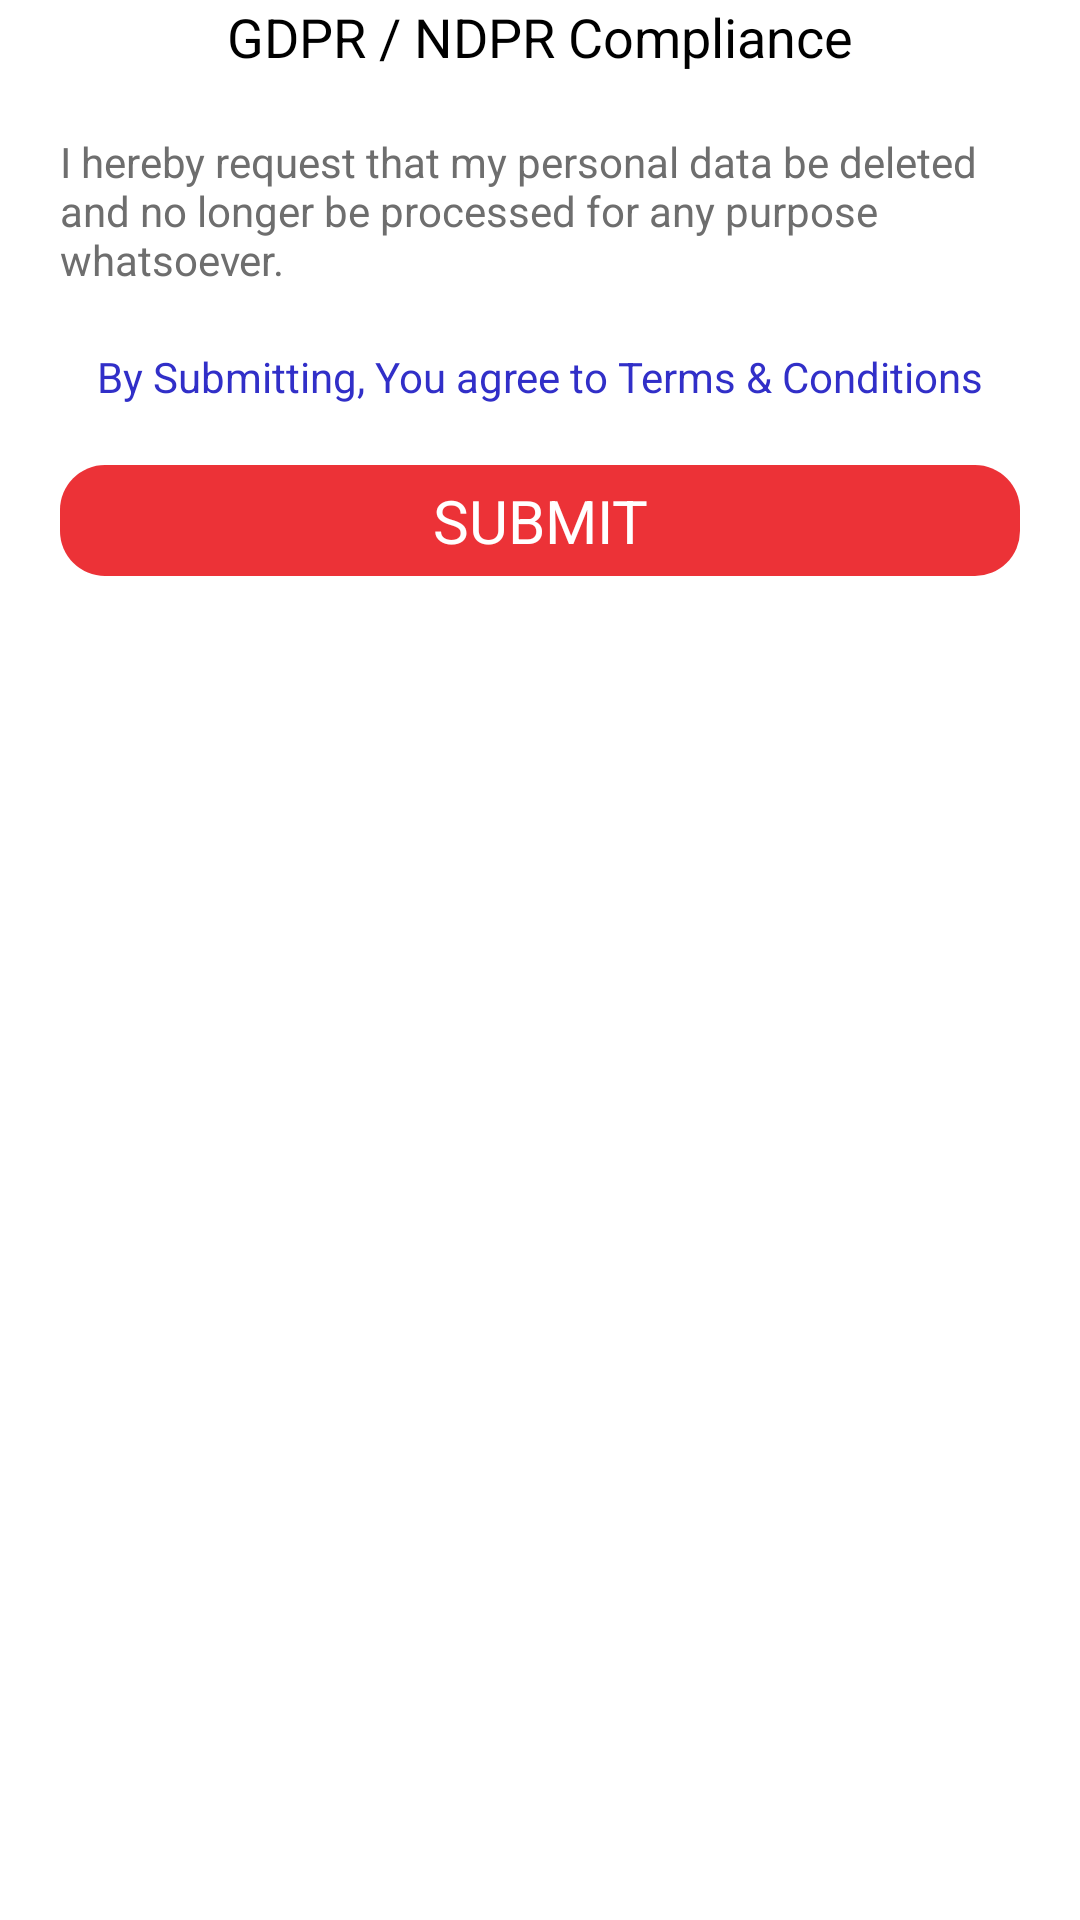

The Android layout XML behind this screen, and the referenced resources:
<!-- AndroidManifest.xml: application theme Theme.Circular -->
<!-- res/layout/frag_gdpr.xml -->
<?xml version="1.0" encoding="utf-8"?>
<LinearLayout xmlns:android="http://schemas.android.com/apk/res/android"
    android:layout_width="match_parent"
    android:layout_height="match_parent"
    android:background="@android:color/transparent"
    android:gravity="center_horizontal"
    android:orientation="vertical">

    <TextView
        android:id="@+id/tv_frag_gdpr_page_title"
        android:layout_width="wrap_content"
        android:layout_height="wrap_content"
        android:text="@string/frag_gdpr_title"
        android:textColor="@android:color/black"
        android:textSize="@dimen/fontsize_normal" />

    <ScrollView
        android:layout_width="match_parent"
        android:layout_height="match_parent"
        android:background="@drawable/round_rect_white_alpha_normal"
        android:layout_margin="10dp">

        <LinearLayout
            android:layout_width="match_parent"
            android:layout_height="wrap_content"
            android:orientation="vertical"
            android:padding="10dp">

            <TextView
                android:id="@+id/tv_frag_gdpr_content"
                android:layout_width="wrap_content"
                android:layout_height="wrap_content"
                android:text="@string/frag_gdpr_content"
                android:textColor="@color/txtclr_dark_gray"
                android:textSize="@dimen/fontsize_tiny" />

            <TextView
                android:id="@+id/tv_frag_gdpr_toc"
                android:layout_width="wrap_content"
                android:layout_height="wrap_content"
                android:layout_gravity="center_horizontal"
                android:layout_marginTop="20dp"
                android:text="@string/signup_toc"
                android:textColor="@color/blue"
                android:textSize="@dimen/fontsize_tiny" />

            <TextView
                android:id="@+id/tv_frag_gdpr_submit"
                android:layout_width="match_parent"
                android:layout_height="wrap_content"
                android:layout_marginTop="20dp"
                android:background="@drawable/round_rect_red_selector"
                android:gravity="center_horizontal"
                android:padding="5dp"
                android:text="@string/submit"
                android:textColor="@android:color/white"
                android:textSize="@dimen/fontsize_big" />
        </LinearLayout>
    </ScrollView>
</LinearLayout>
<!-- resources referenced by this layout -->
<resources>
  <color name="blue">#FF312fc8</color>
  <color name="txtclr_dark_gray">#FF6e6e6e</color>
  <dimen name="fontsize_big">20sp</dimen>
  <dimen name="fontsize_normal">18sp</dimen>
  <dimen name="fontsize_tiny">14sp</dimen>
  <!-- drawable round_rect_red_selector (drawable) -->
  <?xml version="1.0" encoding="utf-8"?>
  <selector xmlns:android="http://schemas.android.com/apk/res/android">
      <item android:drawable="@drawable/round_rect_red_pressed" android:state_pressed="true"/>
      <item android:drawable="@drawable/round_rect_red_normal"/>
  </selector>
  <!-- drawable round_rect_white_alpha_normal (drawable) -->
  <?xml version="1.0" encoding="utf-8"?>
  <shape xmlns:android="http://schemas.android.com/apk/res/android">
      <solid android:color="#BBFFFFFF" />
      <corners android:radius="@dimen/round_rect_radius_medium"/>
  </shape>
  <string name="frag_gdpr_content">I hereby request that my personal data be deleted and no longer be processed for any purpose whatsoever.</string>
  <string name="frag_gdpr_title">GDPR / NDPR Compliance</string>
  <string name="signup_toc">By Submitting, You agree to Terms &amp; Conditions</string>
  <string name="submit">SUBMIT</string>
  <style name="Theme.Circular" parent="Theme.MaterialComponents.DayNight.DarkActionBar">
          
          <item name="colorPrimary">@color/white</item>
          <item name="colorPrimaryVariant">@color/purple_700</item>
          <item name="colorOnPrimary">@color/white</item>
          
          <item name="colorSecondary">@color/teal_200</item>
          <item name="colorSecondaryVariant">@color/teal_700</item>
          <item name="colorOnSecondary">@color/black</item>
          
          <item name="android:statusBarColor" tools:targetApi="l">?attr/colorPrimaryVariant</item>
          
      </style>
  <!-- drawable round_rect_red_pressed (drawable) -->
  <?xml version="1.0" encoding="utf-8"?>
  <shape xmlns:android="http://schemas.android.com/apk/res/android">
      <solid android:color="@color/red_dark" />
      <corners android:radius="@dimen/round_rect_radius_medium"/>
  </shape>
  <!-- drawable round_rect_red_normal (drawable) -->
  <?xml version="1.0" encoding="utf-8"?>
  <shape xmlns:android="http://schemas.android.com/apk/res/android">
      <solid android:color="@color/red" />
      <corners android:radius="@dimen/round_rect_radius_medium"/>
  </shape>
  <dimen name="round_rect_radius_medium">15dp</dimen>
  <color name="white">#FFFFFFFF</color>
  <color name="purple_700">#FF017776</color>
  <color name="teal_200">#FF03DAC5</color>
  <color name="teal_700">#FF018786</color>
  <color name="black">#FF000000</color>
  <color name="red_dark">#FFae3235</color>
  <color name="red">#FFec3237</color>
</resources>
